Photos from the image-classification dataset "recortes" in the GitHub repository Dxnn017/fruit-detector-pricer. Its 10 classes are: apple red 1, banana 1, cantaloupe 2, cocos 1, granadilla 1, kiwi 1, maracuja 1, peach 2, pear forelle 1, pineapple mini 1.

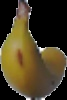
Label: banana 1

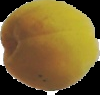
Label: peach 2

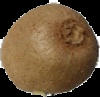
Label: kiwi 1

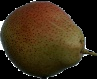
Label: pear forelle 1

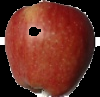
Label: apple red 1

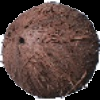
Label: cocos 1
